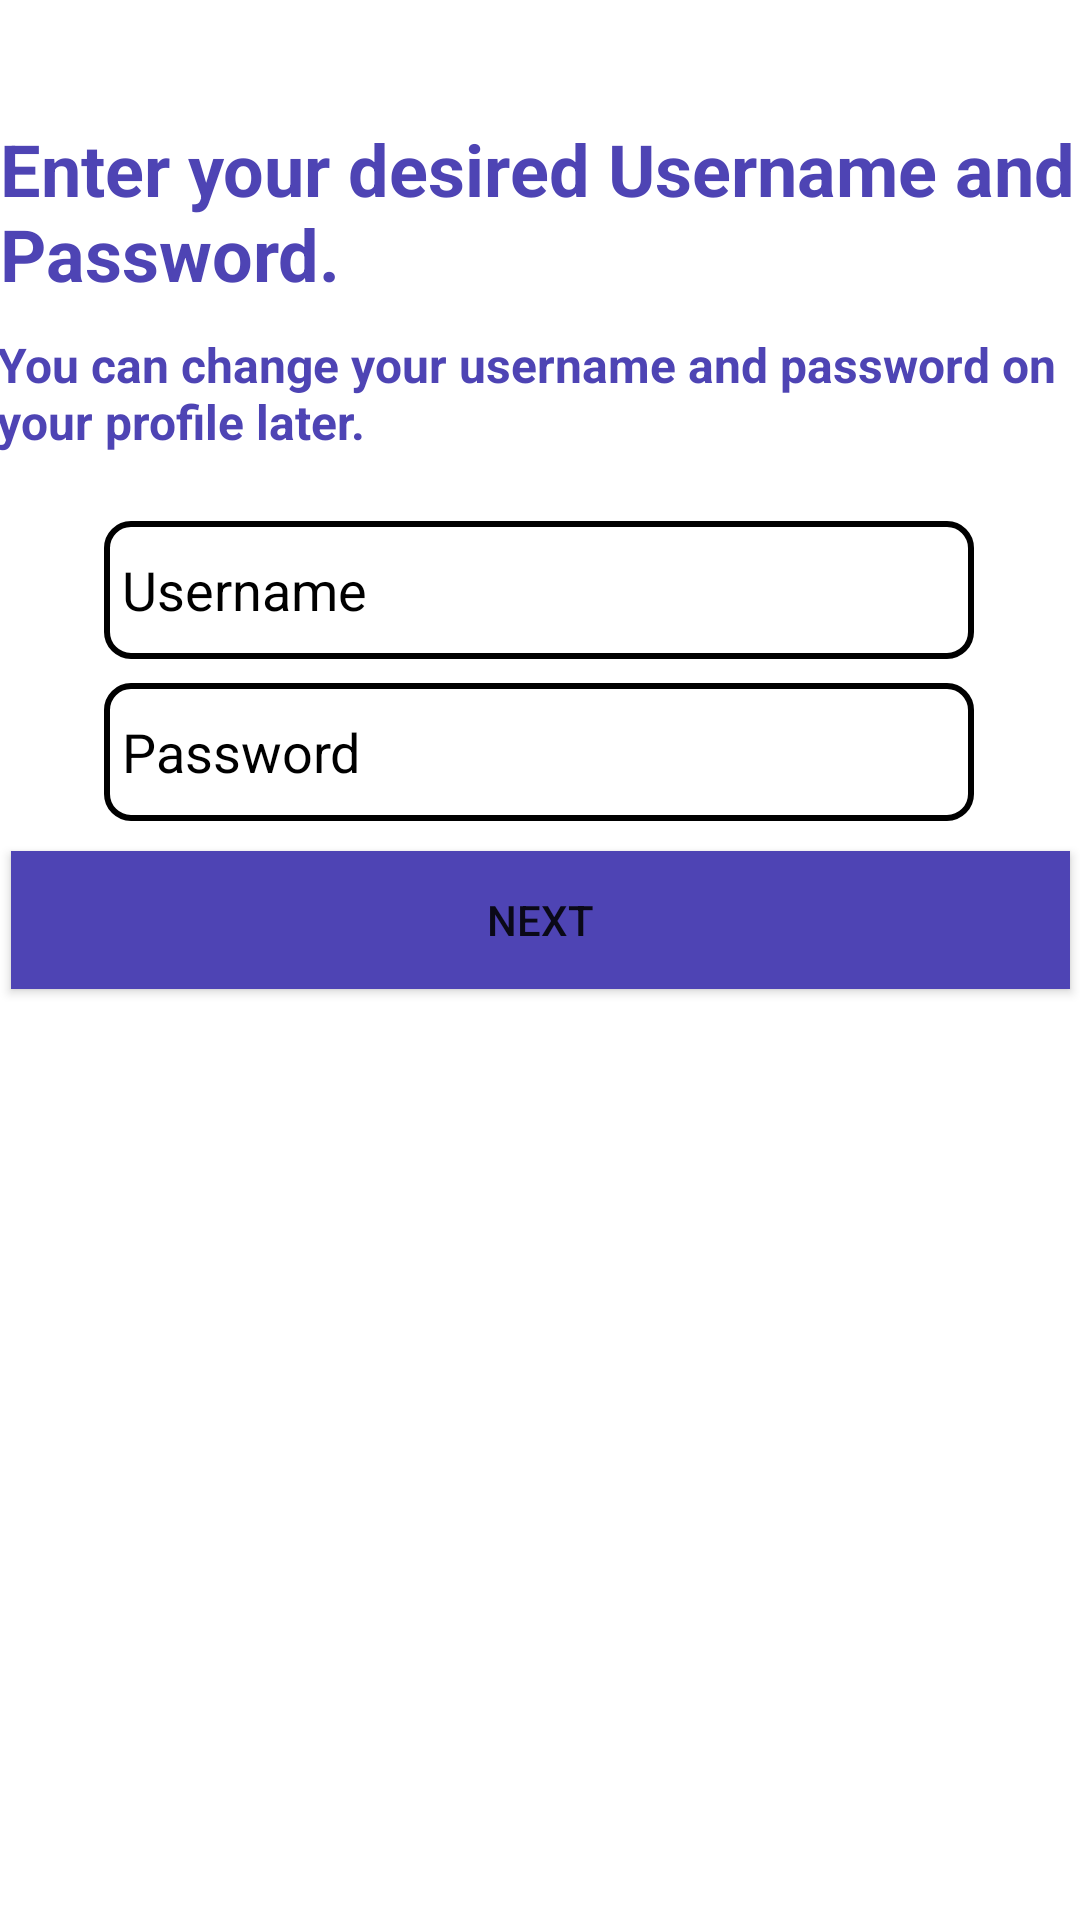

This screen was rendered from an Android layout file. Write that file and the resources it references.
<!-- AndroidManifest.xml: application theme Theme.Servee -->
<!-- res/layout/activity_user_register4.xml -->
<?xml version="1.0" encoding="utf-8"?>
<androidx.constraintlayout.widget.ConstraintLayout xmlns:android="http://schemas.android.com/apk/res/android"
    xmlns:app="http://schemas.android.com/apk/res-auto"
    xmlns:tools="http://schemas.android.com/tools"
    android:layout_width="match_parent"
    android:layout_height="match_parent"
    android:background="#FFFFFF"
    tools:context=".UserRegister4">

    <TextView
        android:id="@+id/textView1"
        android:layout_width="wrap_content"
        android:layout_height="wrap_content"
        android:layout_marginTop="40dp"
        android:text="Enter your desired Username and Password."
        android:textColor="#4e44b4"
        android:textSize="24dp"
        android:textStyle="bold"
        app:layout_constraintBottom_toBottomOf="parent"
        app:layout_constraintEnd_toEndOf="parent"
        app:layout_constraintHorizontal_bias="1.0"
        app:layout_constraintStart_toStartOf="parent"
        app:layout_constraintTop_toTopOf="parent"
        app:layout_constraintVertical_bias="0.0" />

    <TextView
        android:id="@+id/textView2"
        android:layout_width="363dp"
        android:layout_height="53dp"
        android:layout_marginStart="10dp"
        android:layout_marginTop="10dp"
        android:layout_marginEnd="10dp"
        android:text="You can change your username and password on your profile later."
        android:textColor="#4e44b4"
        android:textSize="16dp"
        android:textStyle="bold"
        app:layout_constraintEnd_toEndOf="parent"
        app:layout_constraintStart_toStartOf="parent"
        app:layout_constraintTop_toBottomOf="@+id/textView1" />

    <Button
        android:id="@+id/button"
        android:layout_width="353dp"
        android:layout_height="46dp"
        android:layout_marginTop="10dp"
        android:background="#4e44b4"
        android:text="Next"
        app:layout_constraintBottom_toBottomOf="parent"
        app:layout_constraintEnd_toEndOf="parent"
        app:layout_constraintStart_toStartOf="parent"
        app:layout_constraintTop_toBottomOf="@+id/password_userRegister"
        app:layout_constraintVertical_bias="0.0" />

    <EditText
        android:id="@+id/password_userRegister"
        android:layout_width="290dp"
        android:layout_height="46dp"
        android:layout_marginTop="8dp"
        android:drawableLeft="@drawable/baseline_info_24"
        android:ems="10"
        android:hint="Password"
        android:paddingStart="6dp"
        android:inputType="textPassword"
        android:background="@drawable/edittext_black_border"
        android:textColor="#000000"
        android:textColorHint="#000000"
        app:layout_constraintEnd_toEndOf="parent"
        app:layout_constraintHorizontal_bias="0.495"
        app:layout_constraintStart_toStartOf="parent"
        app:layout_constraintTop_toBottomOf="@+id/username_userRegister" />

    <EditText
        android:id="@+id/username_userRegister"
        android:layout_width="290dp"
        android:layout_height="46dp"
        android:layout_marginTop="10dp"
        android:layout_marginBottom="8dp"
        android:drawableLeft="@drawable/baseline_person_24"
        android:background="@drawable/edittext_black_border"
        android:ems="10"
        android:hint="Username"
        android:paddingStart="6dp"
        android:inputType="text"
        android:textColor="#000000"
        android:textColorHint="#000000"
        app:layout_constraintBottom_toTopOf="@+id/password_userRegister"
        app:layout_constraintEnd_toEndOf="parent"
        app:layout_constraintHorizontal_bias="0.495"
        app:layout_constraintStart_toStartOf="parent"
        app:layout_constraintTop_toBottomOf="@+id/textView2"
        app:layout_constraintVertical_bias="0.0" />

</androidx.constraintlayout.widget.ConstraintLayout>
<!-- resources referenced by this layout -->
<resources>
  <!-- drawable edittext_black_border (drawable) -->
  <?xml version="1.0" encoding="utf-8"?>
  <layer-list xmlns:android="http://schemas.android.com/apk/res/android">
      <item>
          <shape android:shape="rectangle">
              <solid android:color="#FFFFFF" />
              <stroke
                  android:width="2dp"
              android:color="#000000" />
              <corners android:radius="8dp" />
          </shape>
      </item>
  </layer-list>
  <style name="Theme.Servee" parent="Base.Theme.Servee" />
  <style name="Base.Theme.Servee" parent="Theme.AppCompat.DayNight.NoActionBar">
          
          
      </style>
</resources>
